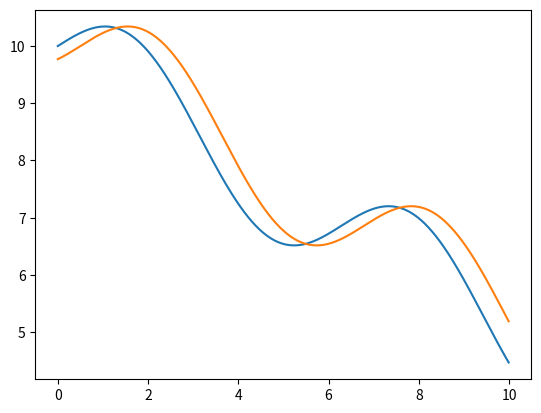

This chart was generated by the following Python code: (Note: this script raises an exception after producing the figure.)
# -*- coding: utf-8 -*-
"""
Created on Mon Jan 24 18:46:15 2022

1D Lucas Kanade

[redacted]
"""

import numpy as np
from matplotlib import pyplot as plt

def fun(x):
    
    return 10 - 0.5 * x + np.sin(x)

# We take a simple 1D function and shift it in the x-axis:
x = np.arange(0, 10, 0.01)
f = fun(x)
dx = 0.5
g = fun(x-dx)

plt.ion()
plt.figure()
plt.plot(x, f, x, g)
plt.show(block=False)
plt.draw()
plt.pause(1)

x_query = float(input('Where do you want to determine optic flow? x = '))

small = 0.01
df_dx = (fun(x_query) - fun(x_query+small)) / small
h = (fun(x_query-dx) - fun(x_query)) / df_dx;

print(f'Lucas and Kanade say that the shift = {h}')